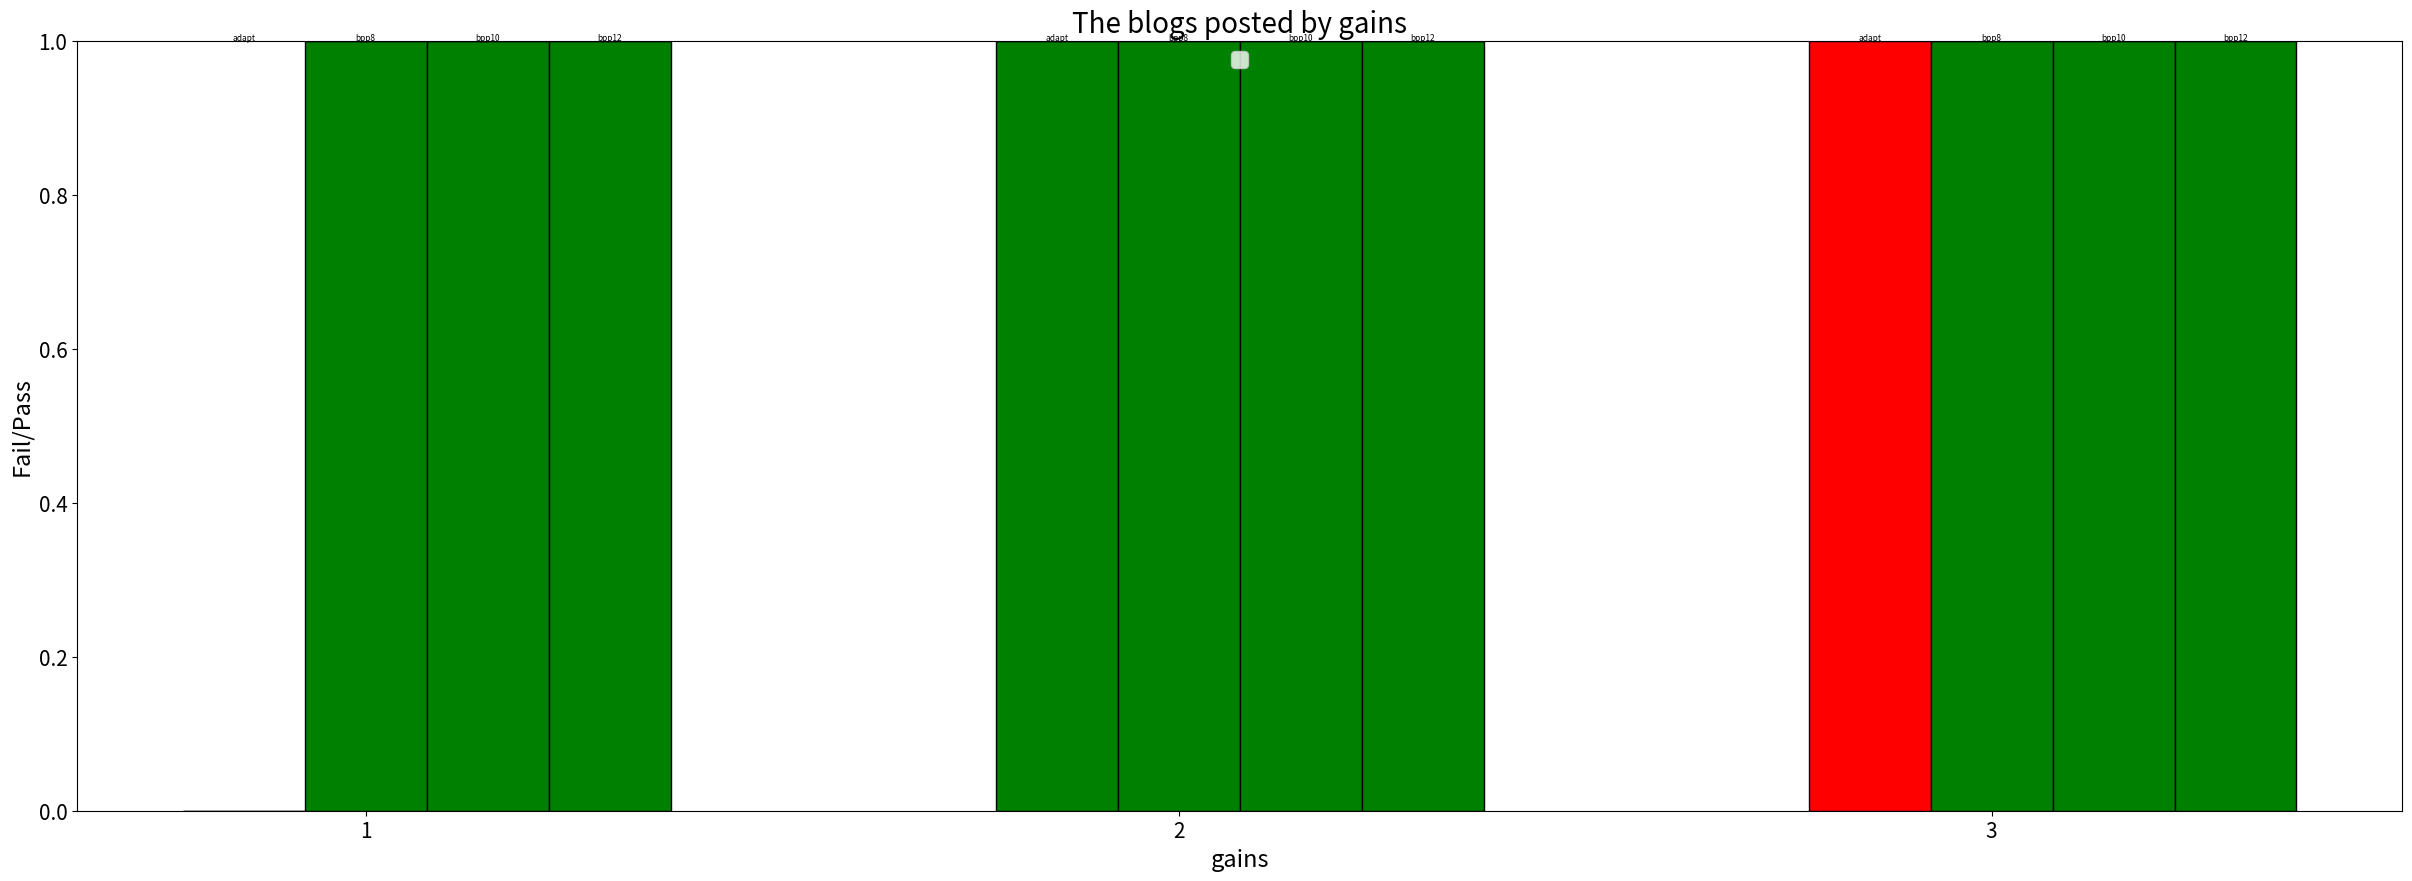

This chart was generated by the following Python code:
import matplotlib.pyplot as plt
import numpy as np
import pandas as pd


def wykres_bar():
    """
    Wykres słupkowy dla kilku wartości Y w postaci wielokrotnych słupków oraz łączonych słupków.
    Etykieta nad każdym słupkiem.
    """
    gains = [1, 2, 3]
    adapt = [0,1,0]
    bpp8 = [1,1,1]
    bpp10 = [1,1,1]
    bpp12 = [1,1,1]
    fadapt = [0,0,1]
    fbpp8 = [0,0,0]
    fbpp10 = [0,0,0]
    fbpp12 = [0,0,0]
    label_descr = ['adapt', 'bpp8', 'bpp10', 'bpp12']
    dane = pd.DataFrame({'gains': gains, 'adapt': adapt, 'bpp8': bpp8, 'bpp10': bpp10, 'bpp12': bpp12,
                          'fadapt': fadapt, 'fbpp8': fbpp8, 'fbpp10': fbpp10, 'fbpp12': fbpp12})

    plt.figure(figsize=[30, 10])
    wd = 0.3
    x_pos = np.arange(1, 2 * len(dane), 2)

    plt.bar(x_pos, dane.adapt, color='g', width=wd, edgecolor='k')
    plt.bar(x_pos, dane.fadapt, color='r', width=wd, edgecolor='k', bottom=dane.adapt)
    plt.bar(x_pos + wd, dane.bpp8, color='g', width=wd, edgecolor='k')
    plt.bar(x_pos + wd, dane.fbpp8, color='r', width=wd, edgecolor='k', bottom=dane.bpp8)
    plt.bar(x_pos + (wd * 2), dane.bpp10, color='g', width=wd, edgecolor='k')
    plt.bar(x_pos + (wd * 2), dane.fbpp10, color='r', width=wd, edgecolor='k', bottom=dane.bpp10)
    plt.bar(x_pos + (wd * 3), dane.bpp12, color='g', width=wd, edgecolor='k')
    plt.bar(x_pos + (wd * 3), dane.fbpp12, color='r', width=wd, edgecolor='k', bottom=dane.bpp12)

    plt.xticks(x_pos + wd, dane.gains.values, fontsize=15)
    plt.yticks(fontsize=15)
    plt.title('The blogs posted by gains', fontsize=20)
    plt.xlabel('gains', fontsize=17)
    plt.ylabel('Fail/Pass', fontsize=17)

    # Etykiety każda w na pozycji bar
    label_offset = 0
    for gain_no in range(1, len(dane) + 1):
        for i, label in enumerate(label_descr):
            plt.text(gain_no + label_offset + (wd * i), 1, label, ha='center', fontsize=6)
        label_offset += 1

    plt.legend(loc='upper center', fontsize=15)
    plt.show()

if __name__=='__main__':
    wykres_bar()
